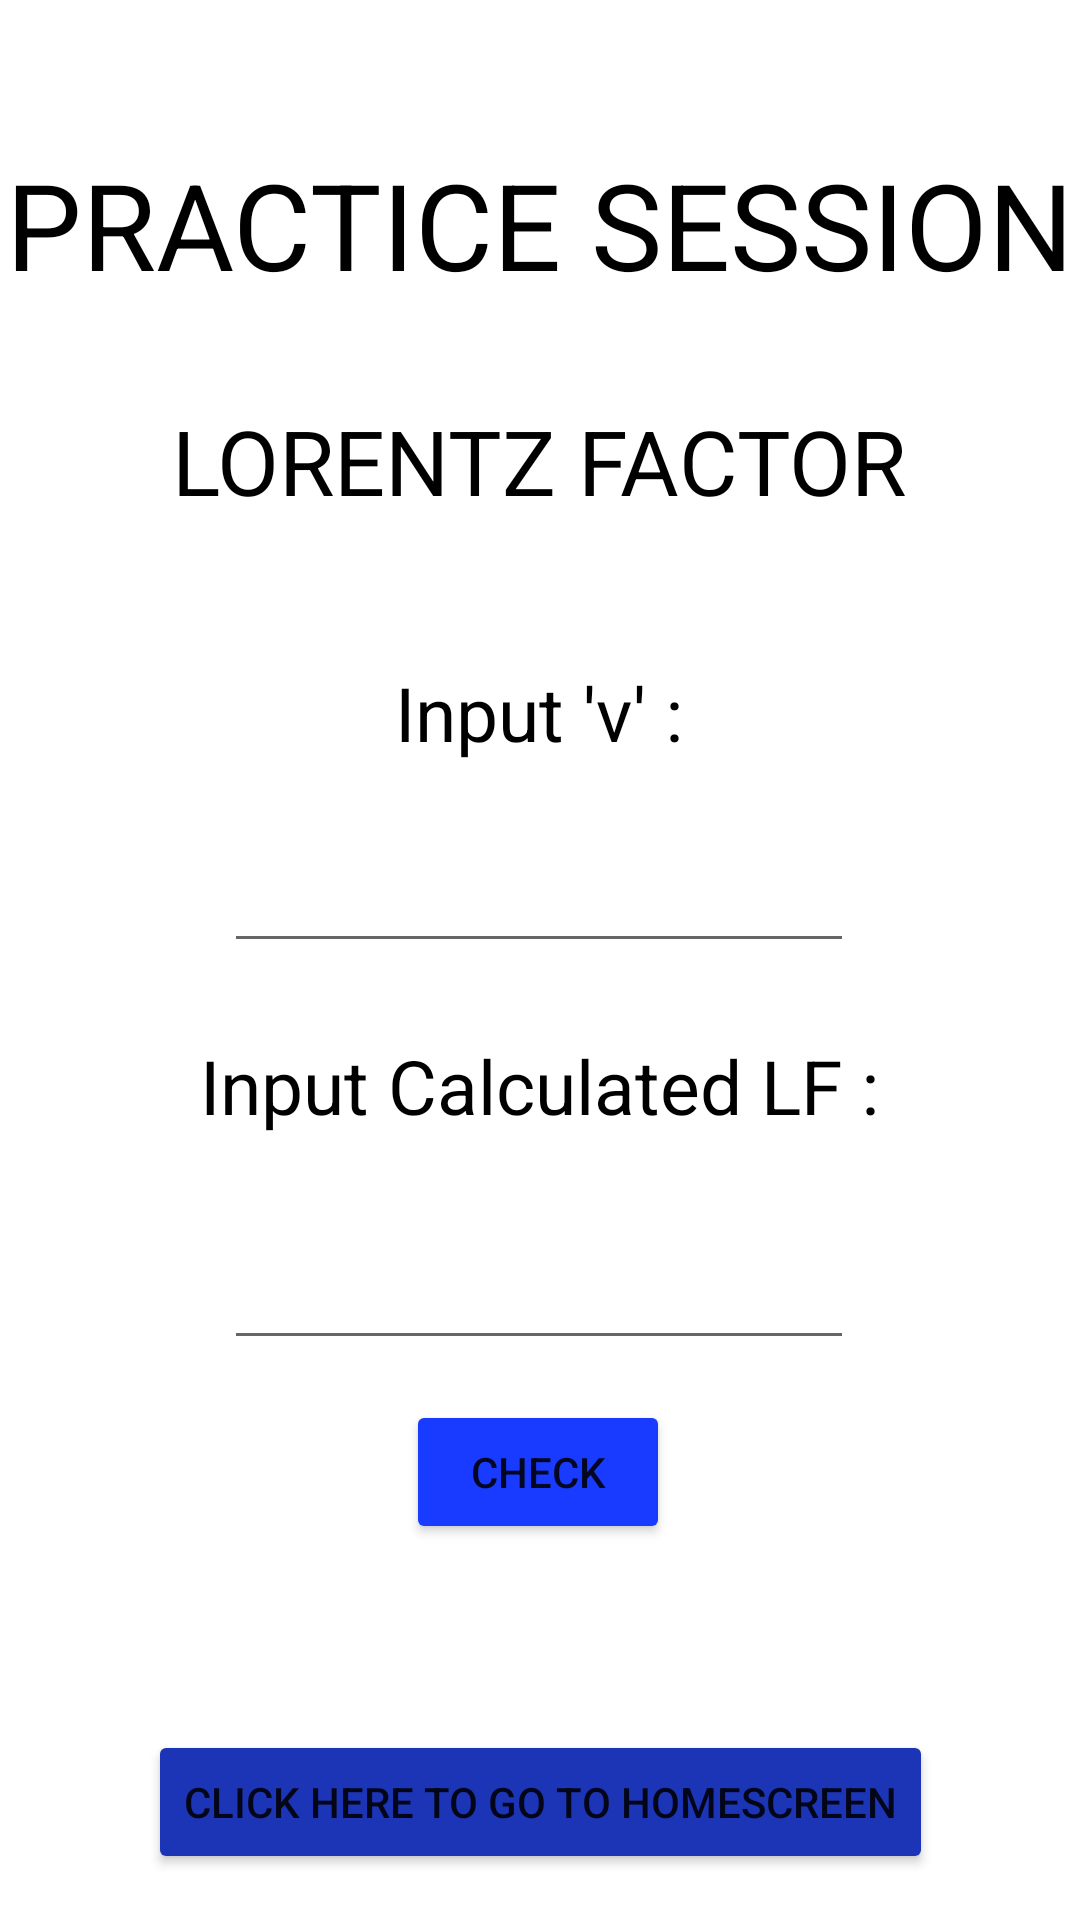

Write the Android layout XML for this screen, with the resource values it uses.
<!-- AndroidManifest.xml: application theme Theme.Spyder -->
<!-- res/layout/activity_prac_sess.xml -->
<?xml version="1.0" encoding="utf-8"?>
<androidx.constraintlayout.widget.ConstraintLayout xmlns:android="http://schemas.android.com/apk/res/android"
    xmlns:app="http://schemas.android.com/apk/res-auto"
    xmlns:tools="http://schemas.android.com/tools"
    android:layout_width="match_parent"
    android:layout_height="match_parent"
    android:background="@drawable/wtpnt"
    tools:context=".PracSess"
    android:id="@+id/btnr">

    <TextView
        android:id="@+id/tv1"
        android:layout_width="wrap_content"
        android:layout_height="wrap_content"
        android:text="PRACTICE SESSION"
        android:textColor="@color/black"
        android:textSize="40dp"
        app:layout_constraintBottom_toBottomOf="parent"
        app:layout_constraintEnd_toEndOf="parent"
        app:layout_constraintHorizontal_bias="0.49"
        app:layout_constraintStart_toStartOf="parent"
        app:layout_constraintTop_toTopOf="parent"
        app:layout_constraintVertical_bias="0.082" />

    <TextView
        android:id="@+id/tv2"
        android:layout_width="wrap_content"
        android:layout_height="wrap_content"
        android:text="LORENTZ FACTOR"
        android:textColor="@color/black"
        android:textSize="30dp"
        app:layout_constraintBottom_toBottomOf="parent"
        app:layout_constraintEnd_toEndOf="parent"
        app:layout_constraintHorizontal_bias="0.498"
        app:layout_constraintStart_toStartOf="parent"
        app:layout_constraintTop_toBottomOf="@+id/tv1"
        app:layout_constraintVertical_bias="0.064" />

    <TextView
        android:id="@+id/tv3"
        android:layout_width="wrap_content"
        android:layout_height="wrap_content"
        android:text="Input 'v' :"
        android:textAlignment="center"
        android:textSize="25dp"
        android:textColor="@color/black"
        app:layout_constraintBottom_toBottomOf="parent"
        app:layout_constraintEnd_toEndOf="parent"
        app:layout_constraintHorizontal_bias="0.498"
        app:layout_constraintStart_toStartOf="parent"
        app:layout_constraintTop_toBottomOf="@+id/tv2"
        app:layout_constraintVertical_bias="0.109" />

    <EditText
        android:id="@+id/et1"
        android:layout_width="wrap_content"
        android:layout_height="wrap_content"
        android:ems="10"
        android:inputType="number"
        android:textAlignment="center"
        app:layout_constraintBottom_toBottomOf="parent"
        app:layout_constraintEnd_toEndOf="parent"
        app:layout_constraintHorizontal_bias="0.497"
        app:layout_constraintStart_toStartOf="parent"
        app:layout_constraintTop_toBottomOf="@+id/tv3"
        app:layout_constraintVertical_bias="0.074" />

    <TextView
        android:id="@+id/tv4"
        android:layout_width="wrap_content"
        android:layout_height="wrap_content"
        android:text="Input Calculated LF :"
        android:textColor="@color/black"
        android:textSize="25dp"
        app:layout_constraintBottom_toBottomOf="parent"
        app:layout_constraintEnd_toEndOf="parent"
        app:layout_constraintHorizontal_bias="0.498"
        app:layout_constraintStart_toStartOf="parent"
        app:layout_constraintTop_toBottomOf="@+id/et1"
        app:layout_constraintVertical_bias="0.084" />

    <EditText
        android:id="@+id/et2"
        android:layout_width="wrap_content"
        android:layout_height="wrap_content"
        android:ems="10"
        android:inputType="numberDecimal"
        app:layout_constraintBottom_toBottomOf="parent"
        app:layout_constraintEnd_toEndOf="parent"
        android:textAlignment="center"
        app:layout_constraintHorizontal_bias="0.497"
        app:layout_constraintStart_toStartOf="parent"
        app:layout_constraintTop_toBottomOf="@+id/tv4"
        app:layout_constraintVertical_bias="0.151" />

    <TextView
        android:id="@+id/tv5"
        android:layout_width="wrap_content"
        android:layout_height="wrap_content"
        android:text=""
        android:textAlignment="center"
        android:textColor="@color/black"
        android:textSize="25dp"
        app:layout_constraintBottom_toBottomOf="parent"
        app:layout_constraintEnd_toEndOf="parent"
        app:layout_constraintHorizontal_bias="0.498"
        app:layout_constraintStart_toStartOf="parent"
        app:layout_constraintTop_toBottomOf="@+id/et2"
        app:layout_constraintVertical_bias="0.483" />

    <Button
        android:id="@+id/btn2"
        android:layout_width="wrap_content"
        android:layout_height="wrap_content"
        android:backgroundTint="#183BFF"
        android:text="CHECK"
        app:layout_constraintBottom_toTopOf="@+id/tv5"
        app:layout_constraintEnd_toEndOf="parent"
        app:layout_constraintHorizontal_bias="0.498"
        app:layout_constraintStart_toStartOf="parent"
        app:layout_constraintTop_toBottomOf="@+id/et2"
        app:layout_constraintVertical_bias="0.51" />

    <Button
        android:id="@+id/btnnew3"
        android:layout_width="wrap_content"
        android:layout_height="wrap_content"
        android:backgroundTint="#1C34B6"
        android:text="Click here to go to homescreen"
        app:layout_constraintBottom_toBottomOf="parent"
        app:layout_constraintEnd_toEndOf="parent"
        app:layout_constraintStart_toStartOf="parent"
        app:layout_constraintTop_toBottomOf="@+id/tv5" />

</androidx.constraintlayout.widget.ConstraintLayout>
<!-- resources referenced by this layout -->
<resources>
  <color name="black">#FF000000</color>
  <style name="Theme.Spyder" parent="Theme.MaterialComponents.DayNight.NoActionBar">
          
          <item name="colorPrimary">@color/purple_500</item>
          <item name="colorPrimaryVariant">#9C9F9F</item>
          <item name="colorOnPrimary">@color/white</item>
          
          <item name="colorSecondary">@color/teal_200</item>
          <item name="colorSecondaryVariant">@color/teal_700</item>
          <item name="colorOnSecondary">@color/black</item>
          
          <item name="android:statusBarColor" tools:targetApi="l">?attr/colorPrimaryVariant</item>
          
      </style>
  <color name="purple_500">#7BBD2D</color>
  <color name="white">#FFFFFFFF</color>
  <color name="teal_200">#FF03DAC5</color>
  <color name="teal_700">#FF018786</color>
</resources>
